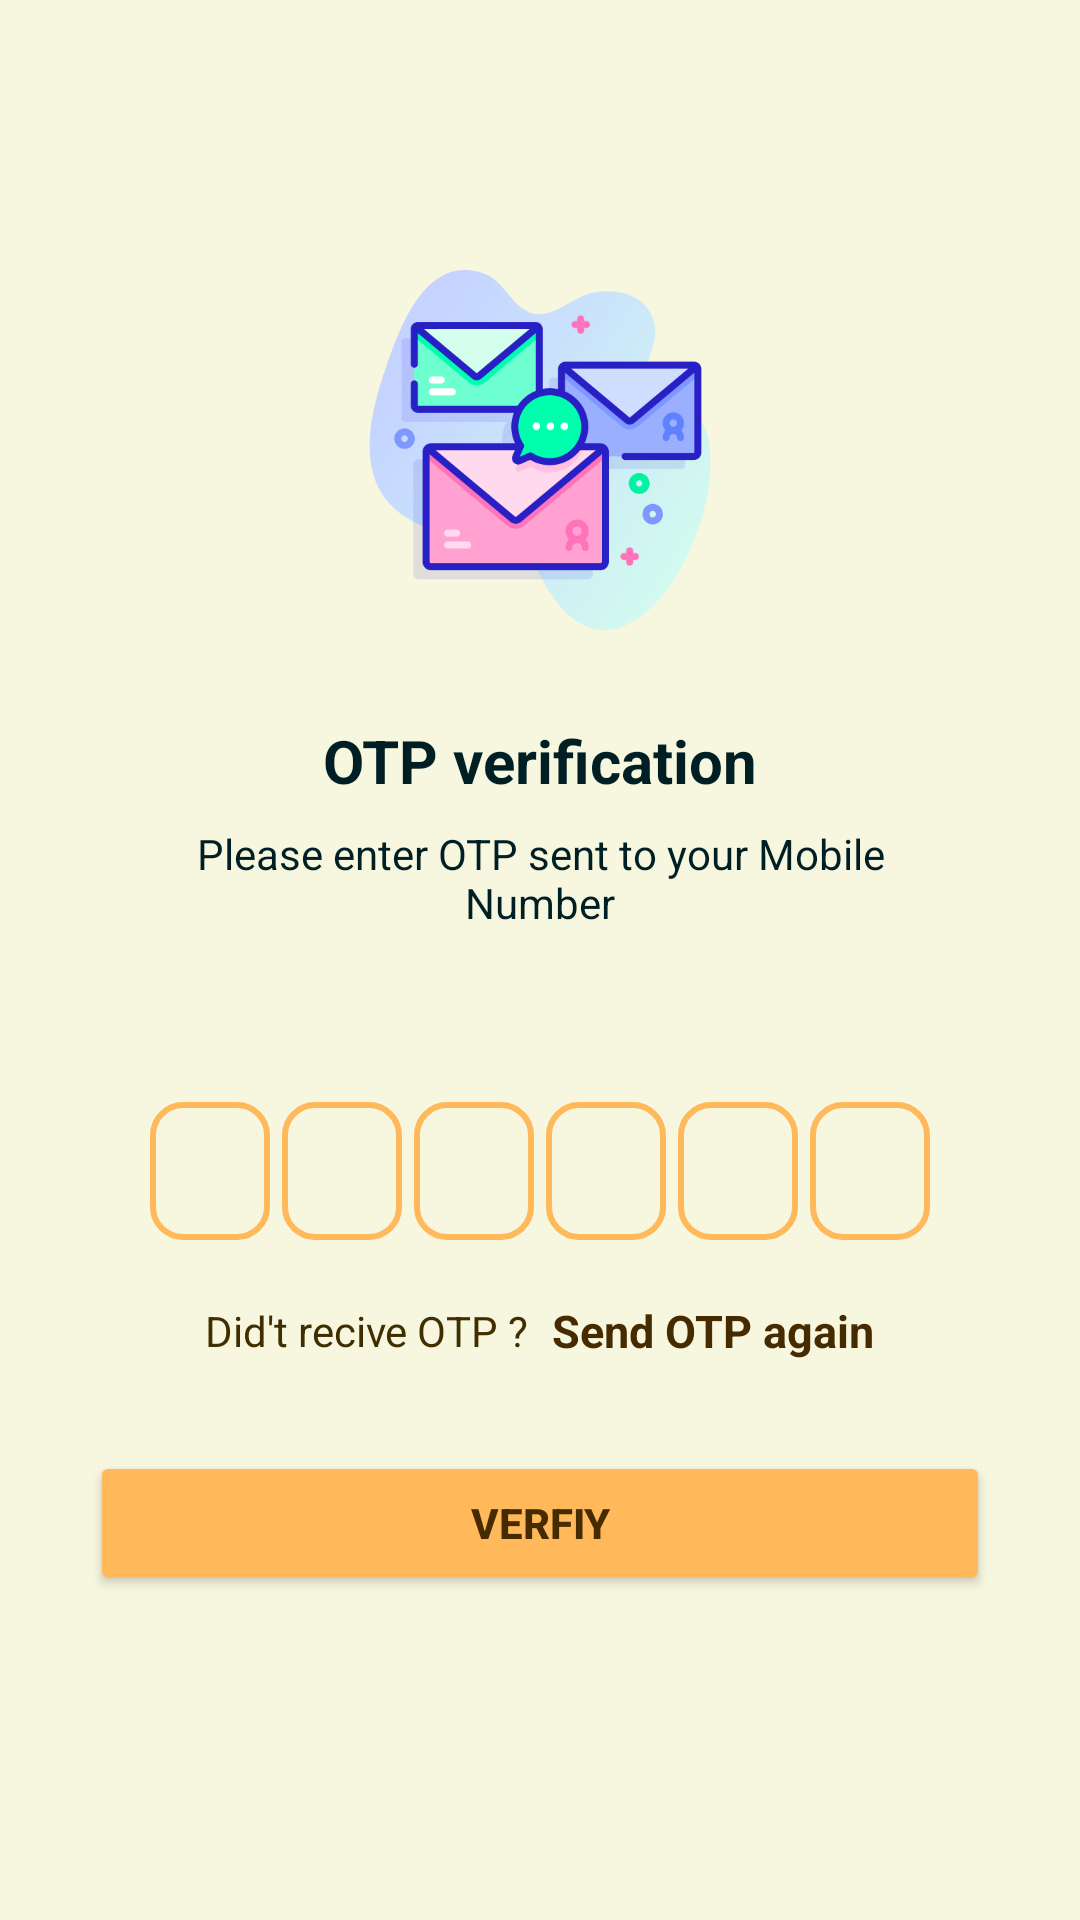

This screen was rendered from an Android layout file. Write that file and the resources it references.
<!-- AndroidManifest.xml: application theme Theme.FirebaseAuth -->
<!-- res/layout/activity_phone2.xml -->
<?xml version="1.0" encoding="utf-8"?>
<ScrollView xmlns:android="http://schemas.android.com/apk/res/android"
    xmlns:app="http://schemas.android.com/apk/res-auto"
    xmlns:tools="http://schemas.android.com/tools"
    android:layout_width="match_parent"
    android:layout_height="match_parent"
    android:overScrollMode="never"
    android:background="#21FFC107"
    tools:context=".Phone2">

    <LinearLayout
        android:layout_width="match_parent"
        android:layout_height="match_parent"
        android:gravity="center_horizontal"
        android:orientation="vertical">

        <ImageView
            android:layout_width="120dp"
            android:layout_height="120dp"
            android:layout_marginTop="90dp"
            android:src="@drawable/recived"
            android:id="@+id/img_send_otp"/>
        <TextView
            android:layout_width="wrap_content"
            android:layout_height="wrap_content"
            android:layout_marginTop="30dp"
            android:text="OTP verification"
            android:textSize="20sp"
            android:textColor="@color/md_theme_light_onBackground"
            android:textStyle="bold"/>

        <TextView
            android:layout_width="match_parent"
            android:layout_height="wrap_content"
            android:layout_marginStart="50dp"
            android:layout_marginLeft="50dp"
            android:layout_marginTop="8dp"
            android:layout_marginEnd="50dp"
            android:gravity="center"
            android:textSize="14sp"
            android:text="Please enter OTP sent to your Mobile Number"
            android:textColor="@color/md_theme_light_onBackground"/>

        <TextView
            android:layout_width="match_parent"
            android:layout_height="wrap_content"
            android:layout_marginStart="50dp"
            android:layout_marginLeft="50dp"
            android:layout_marginTop="8dp"
            android:layout_marginEnd="50dp"
            android:gravity="center"
            android:textSize="14sp"
            android:text=""
            android:id="@+id/txtmobileno"
            android:textColor="@color/md_theme_light_onBackground"/>

        //#############################
        <LinearLayout
            android:layout_width="match_parent"
            android:layout_height="wrap_content"
            android:layout_marginTop="30dp"
            android:gravity="center"
            android:orientation="horizontal"
            >
            <EditText
                android:background="@drawable/backgroundbox"
                android:layout_width="40dp"
                android:layout_height="46dp"
                android:id="@+id/inputotp1"
                android:gravity="center"
                android:imeOptions="actionNext"
                android:importantForAutofill="no"
                android:inputType="number"
                android:maxLength="1"
                android:textColor="@color/md_theme_light_onSecondary"
                android:textSize="24sp"
                android:textStyle="bold"
                tools:ignore="Lable1For"/>

            <EditText
                android:background="@drawable/backgroundbox"
                android:layout_width="40dp"
                android:layout_height="46dp"
                android:layout_marginStart="4dp"
                android:layout_marginLeft="4dp"
                android:id="@+id/inputotp2"
                android:gravity="center"
                android:imeOptions="actionNext"
                android:importantForAutofill="no"
                android:inputType="number"
                android:maxLength="1"
                android:textColor="@color/md_theme_light_onSecondary"
                android:textSize="24sp"
                android:textStyle="bold"
                tools:ignore="Lable1For"/>

            <EditText
                android:background="@drawable/backgroundbox"
                android:layout_width="40dp"
                android:layout_height="46dp"
                android:layout_marginStart="4dp"
                android:layout_marginLeft="4dp"
                android:id="@+id/inputotp3"
                android:gravity="center"
                android:imeOptions="actionNext"
                android:importantForAutofill="no"
                android:inputType="number"
                android:maxLength="1"
                android:textColor="@color/md_theme_light_onSecondary"
                android:textSize="24sp"
                android:textStyle="bold"
                tools:ignore="Lable1For"/>

            <EditText
                android:background="@drawable/backgroundbox"
                android:layout_width="40dp"
                android:layout_height="46dp"
                android:layout_marginStart="4dp"
                android:layout_marginLeft="4dp"
                android:id="@+id/inputotp4"
                android:gravity="center"
                android:imeOptions="actionNext"
                android:importantForAutofill="no"
                android:inputType="number"
                android:maxLength="1"
                android:textColor="@color/md_theme_light_onSecondary"
                android:textSize="24sp"
                android:textStyle="bold"
                tools:ignore="Lable1For"/>

            <EditText
                android:background="@drawable/backgroundbox"
                android:layout_width="40dp"
                android:layout_height="46dp"
                android:layout_marginStart="4dp"
                android:layout_marginLeft="4dp"
                android:id="@+id/inputotp5"
                android:gravity="center"
                android:imeOptions="actionNext"
                android:importantForAutofill="no"
                android:inputType="number"
                android:maxLength="1"
                android:textColor="@color/md_theme_light_onSecondary"
                android:textSize="24sp"
                android:textStyle="bold"
                tools:ignore="Lable1For"/>

            <EditText
                android:background="@drawable/backgroundbox"
                android:layout_width="40dp"
                android:layout_height="46dp"
                android:layout_marginStart="4dp"
                android:layout_marginLeft="4dp"
                android:id="@+id/inputotp6"
                android:gravity="center"
                android:imeOptions="actionNext"
                android:importantForAutofill="no"
                android:inputType="number"
                android:maxLength="1"
                android:textColor="@color/md_theme_light_onSecondary"
                android:textSize="24sp"
                android:textStyle="bold"
                tools:ignore="Lable1For"/>






        </LinearLayout>

        //#############################

        <LinearLayout
            android:layout_width="match_parent"
            android:layout_height="wrap_content"
            android:layout_marginTop="20dp"
            android:gravity="center"
            android:orientation="horizontal">

            <TextView
                android:layout_width="wrap_content"
                android:layout_height="wrap_content"
                android:text="Did't recive OTP ?"
                android:textSize="14sp"
                android:textColor="@color/md_theme_light_onTertiaryContainer"
                />
            <TextView
                android:layout_width="wrap_content"
                android:layout_height="wrap_content"
                android:text="Send OTP again"
                android:textColor="@color/md_theme_light_onSecondary"
                android:textStyle="bold"
                android:layout_marginLeft="8dp"
                android:layout_marginStart="8dp"
                android:textSize="15sp"
                android:id="@+id/sendotp_again"/>





        </LinearLayout>

        <FrameLayout
            android:layout_width="match_parent"
            android:layout_height="wrap_content"
            >
            <Button
                android:layout_width="match_parent"
                android:layout_height="wrap_content"
                android:text="Verfiy"
                android:id="@+id/btnsubmit"
                android:layout_margin="30dp"
                android:backgroundTint="@color/md_theme_light_secondary"
                android:textColor="@color/md_theme_light_onSecondary"
                android:textStyle="bold"/>

            <ProgressBar
                android:layout_width="35dp"
                android:layout_height="35dp"
                android:layout_gravity="center"
                android:visibility="gone"
                android:id="@+id/probar2"/>

        </FrameLayout>




    </LinearLayout>

</ScrollView>
<!-- resources referenced by this layout -->
<resources>
  <color name="md_theme_light_onBackground">#001f24</color>
  <color name="md_theme_light_onSecondary">#462a00</color>
  <color name="md_theme_light_onTertiaryContainer">#3e2e00</color>
  <color name="md_theme_light_secondary">#ffb95a</color>
  <!-- drawable backgroundbox (drawable-v24) -->
  <?xml version="1.0" encoding="utf-8"?>
  <shape xmlns:android="http://schemas.android.com/apk/res/android"
      android:shape="rectangle">
  
      <stroke android:width="2dp"
          android:color="@color/md_theme_light_secondary"
          />
      <corners
          android:radius="10dp"/>
  
  
  </shape>
  <color name="md_theme_light_primary">#f6feff</color>
  <color name="md_theme_light_onPrimary">#FFFFFF</color>
  <color name="md_theme_light_primaryContainer">#FFDAD8</color>
  <color name="md_theme_light_onPrimaryContainer">#410007</color>
  <color name="md_theme_light_secondaryContainer">#71F7ED</color>
  <color name="md_theme_light_onSecondaryContainer">#00201E</color>
  <color name="md_theme_light_tertiary">#666000</color>
  <color name="md_theme_light_onTertiary">#FFFFFF</color>
  <color name="md_theme_light_tertiaryContainer">#f1c035</color>
  <color name="md_theme_light_error">#BA1A1A</color>
  <color name="md_theme_light_errorContainer">#FFDAD6</color>
  <color name="md_theme_light_onError">#FFFFFF</color>
  <color name="md_theme_light_onErrorContainer">#410002</color>
  <color name="md_theme_light_background">#F6FEFF</color>
  <color name="md_theme_light_surface">#F6FEFF</color>
  <color name="md_theme_light_onSurface">#001F24</color>
  <color name="md_theme_light_surfaceVariant">#F4DDDC</color>
  <color name="md_theme_light_onSurfaceVariant">#524342</color>
  <color name="md_theme_light_outline">#857372</color>
  <color name="md_theme_light_inverseOnSurface">#D0F8FF</color>
  <color name="md_theme_light_inverseSurface">#00363D</color>
  <color name="md_theme_light_inversePrimary">#FFB3B1</color>
</resources>
